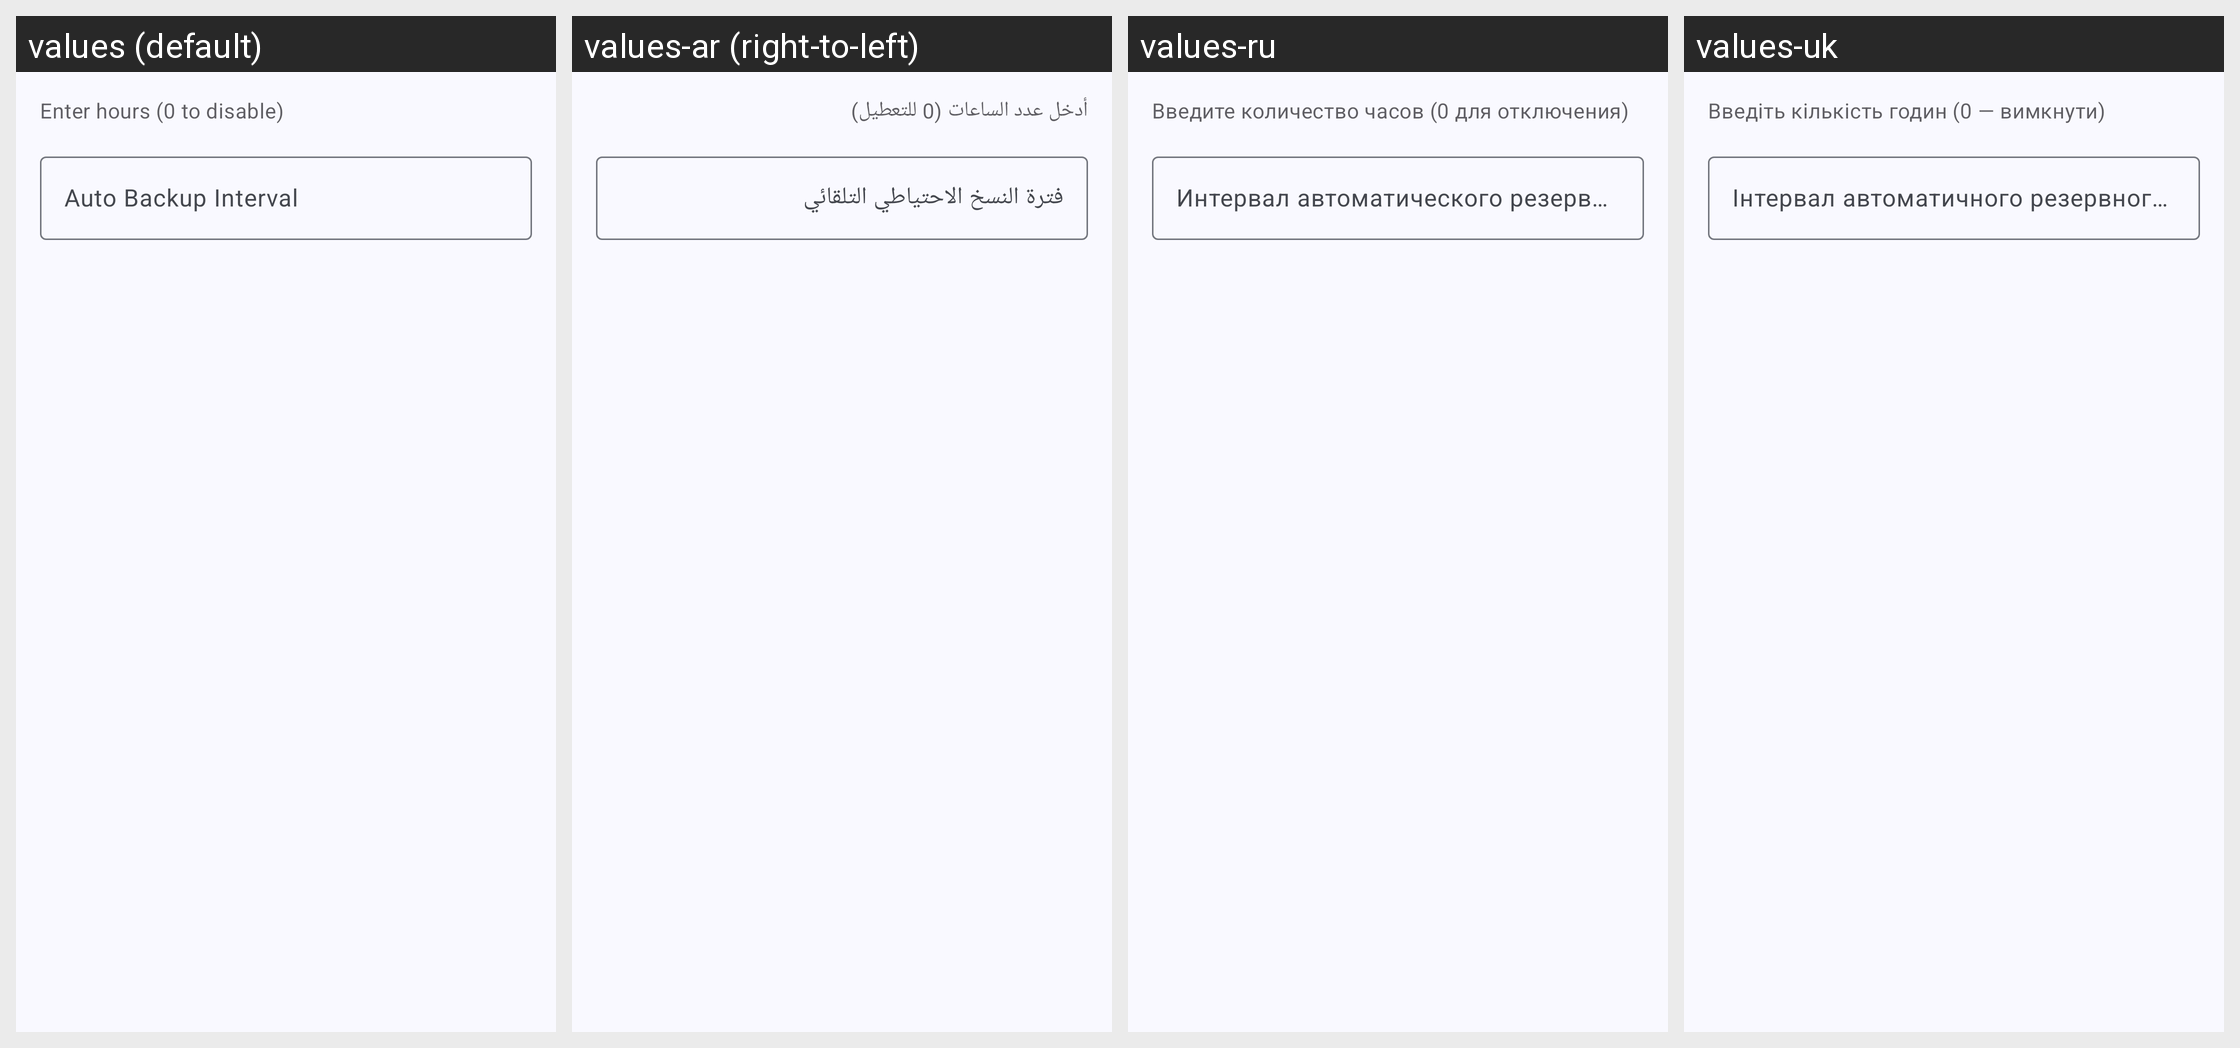

Locale-by-locale string values for the Android screen shown in this grid:
Android screen res/layout/dialog_backup_interval.xml rendered under 4 locales, left to right: values (default), values-ar (right-to-left), values-ru, values-uk. Device: Nexus 5 (rendered at 1080×1920; each locale shown at half size, 540×960, under a caption strip naming it); theme Theme.BugeAppManager.
Other locales in the repository, not shown: values-de, values-es, values-fr, values-ja, values-ko, values-pt, values-pt-rBR, values-tr, values-zh, values-zh-rTW.
Strings drawn on this screen, with the default value and each locale's value (text and hints the layout hard-codes, and strings that could not be matched under every locale, appear in the picture but are not listed):

backup_auto_hint
  values: Enter hours (0 to disable)
  values-ar: أدخل عدد الساعات (0 للتعطيل)
  values-ru: Введите количество часов (0 для отключения)
  values-uk: Введіть кількість годин (0 — вимкнути)

backup_auto_title
  values: Auto Backup Interval
  values-ar: فترة النسخ الاحتياطي التلقائي
  values-ru: Интервал автоматического резервного копирования
  values-uk: Інтервал автоматичного резервного копіювання
